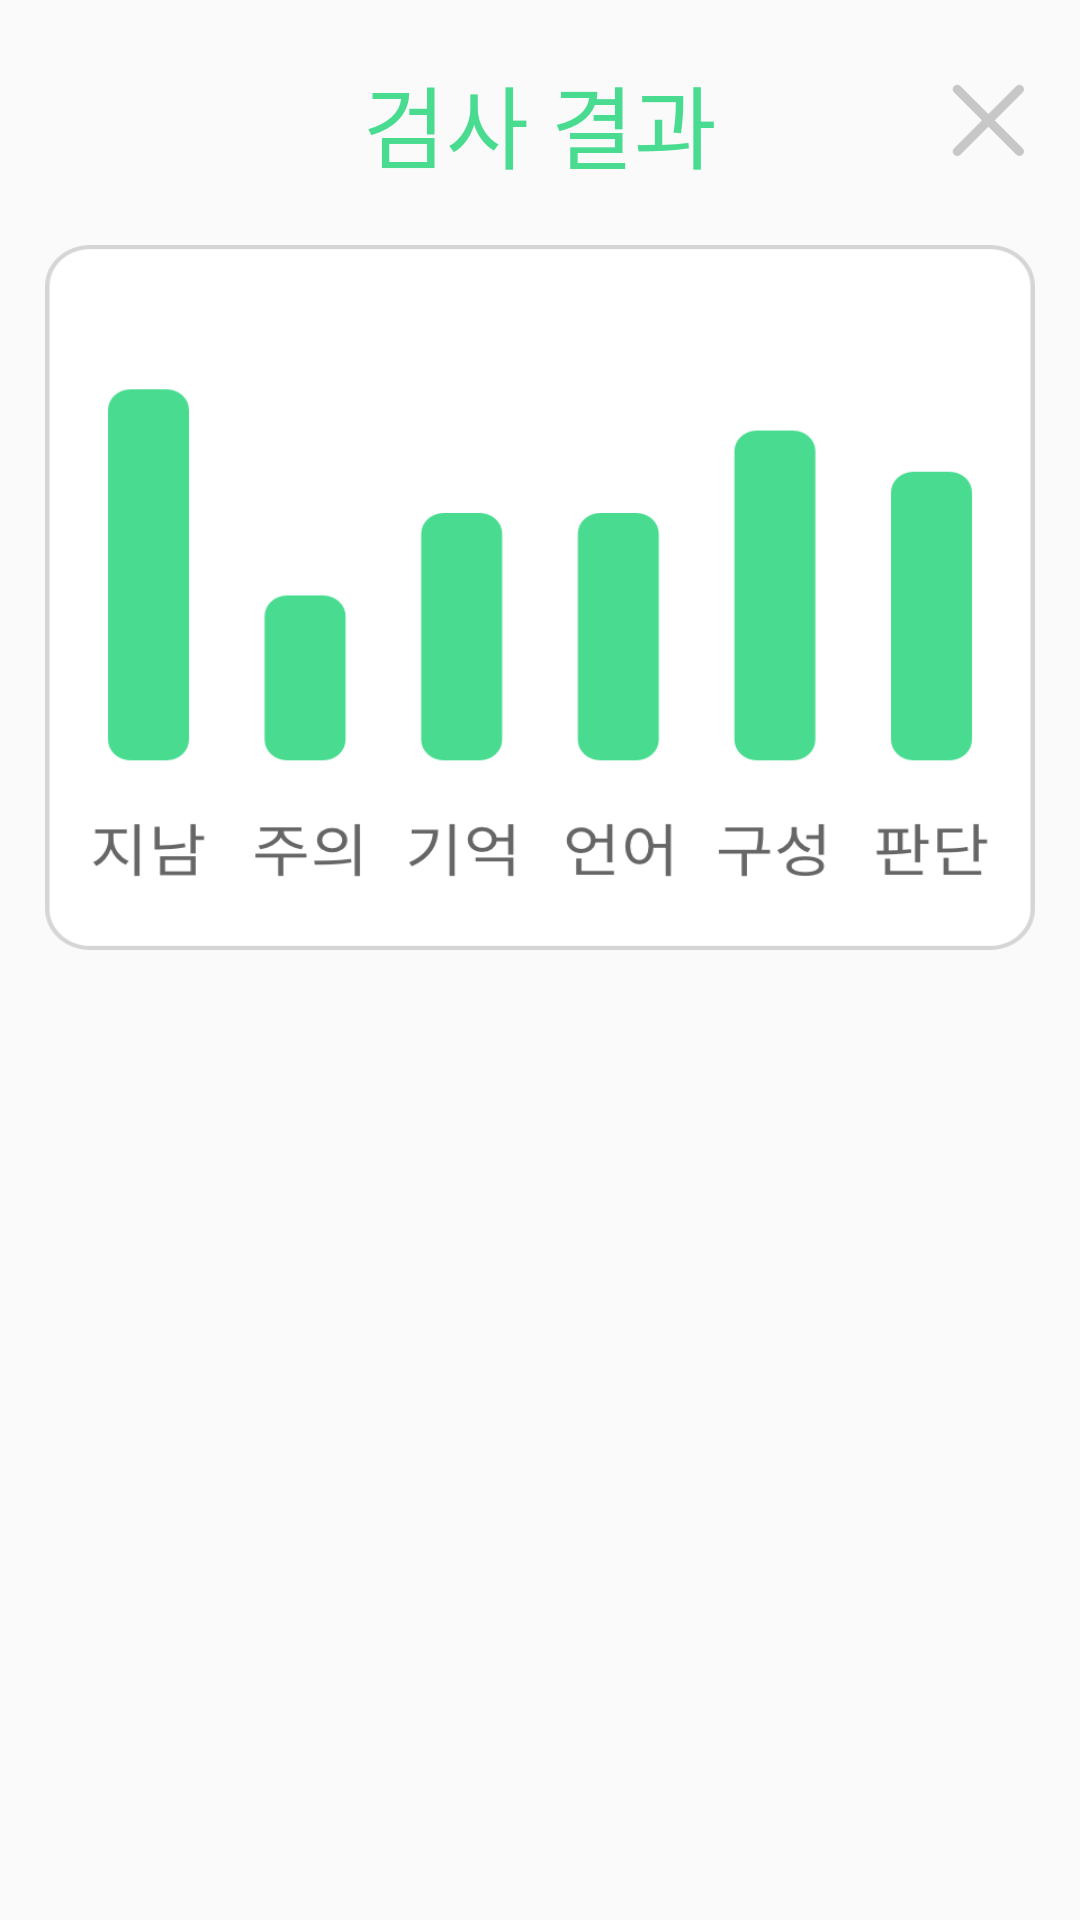

Reconstruct the res/layout file that produces this screen, plus the resources it refers to.
<!-- AndroidManifest.xml: application theme AppTheme -->
<!-- res/layout/layout_graph_dialog.xml -->
<?xml version="1.0" encoding="utf-8"?>
<LinearLayout xmlns:android="http://schemas.android.com/apk/res/android"
    android:layout_width="match_parent"
    android:layout_height="match_parent"
    android:minWidth="400dp"
    android:minHeight="350dp"
    android:orientation="vertical">

    <RelativeLayout
        android:layout_width="match_parent"
        android:layout_height="wrap_content">

        <TextView
            android:id="@+id/textview_dialog"
            android:layout_width="wrap_content"
            android:layout_height="wrap_content"
            android:layout_centerHorizontal="true"
            android:layout_centerVertical="true"
            android:layout_gravity="center_horizontal"
            android:layout_marginTop="38dp"
            android:lineSpacingExtra="-24sp"
            android:text="검사 결과"
            android:textColor="#49dc90"
            android:textSize="30sp" />

        <ImageView
            android:id="@+id/close_dialog"
            android:layout_width="60dp"
            android:layout_height="60dp"
            android:layout_alignParentEnd="true"
            android:layout_centerVertical="true"
            android:background="@drawable/img_close_selector" />
    </RelativeLayout>


    <ImageView
        android:id="@+id/image_dialog"
        android:layout_width="330dp"
        android:layout_height="235dp"
        android:layout_gravity="center_horizontal"
        android:background="@drawable/img_grahph" />
</LinearLayout>
<!-- resources referenced by this layout -->
<resources>
  <!-- drawable img_close_selector (drawable) -->
  <?xml version="1.0" encoding="utf-8"?>
  <selector xmlns:android="http://schemas.android.com/apk/res/android">
  
      <item android:drawable="@drawable/btn_close_p" android:state_pressed="true" />
      <item android:drawable="@drawable/btn_close_n" android:state_pressed="false" />
  </selector>
  <!-- drawable img_grahph: png bitmap (drawable, 31186 bytes) -->
  <style name="AppTheme" parent="Theme.AppCompat.Light.NoActionBar">
          
          <item name="colorPrimary">@color/colorPrimary</item>
          <item name="colorPrimaryDark">@color/colorPrimaryDark</item>
          <item name="colorAccent">@color/colorAccent</item>
      </style>
  <!-- drawable btn_close_p: png bitmap (drawable, 2956 bytes) -->
  <!-- drawable btn_close_n: png bitmap (drawable, 3023 bytes) -->
  <color name="colorPrimary">#FF49DC90</color>
  <color name="colorPrimaryDark">#FF49DC90</color>
  <color name="colorAccent">#FF49DC90</color>
</resources>
